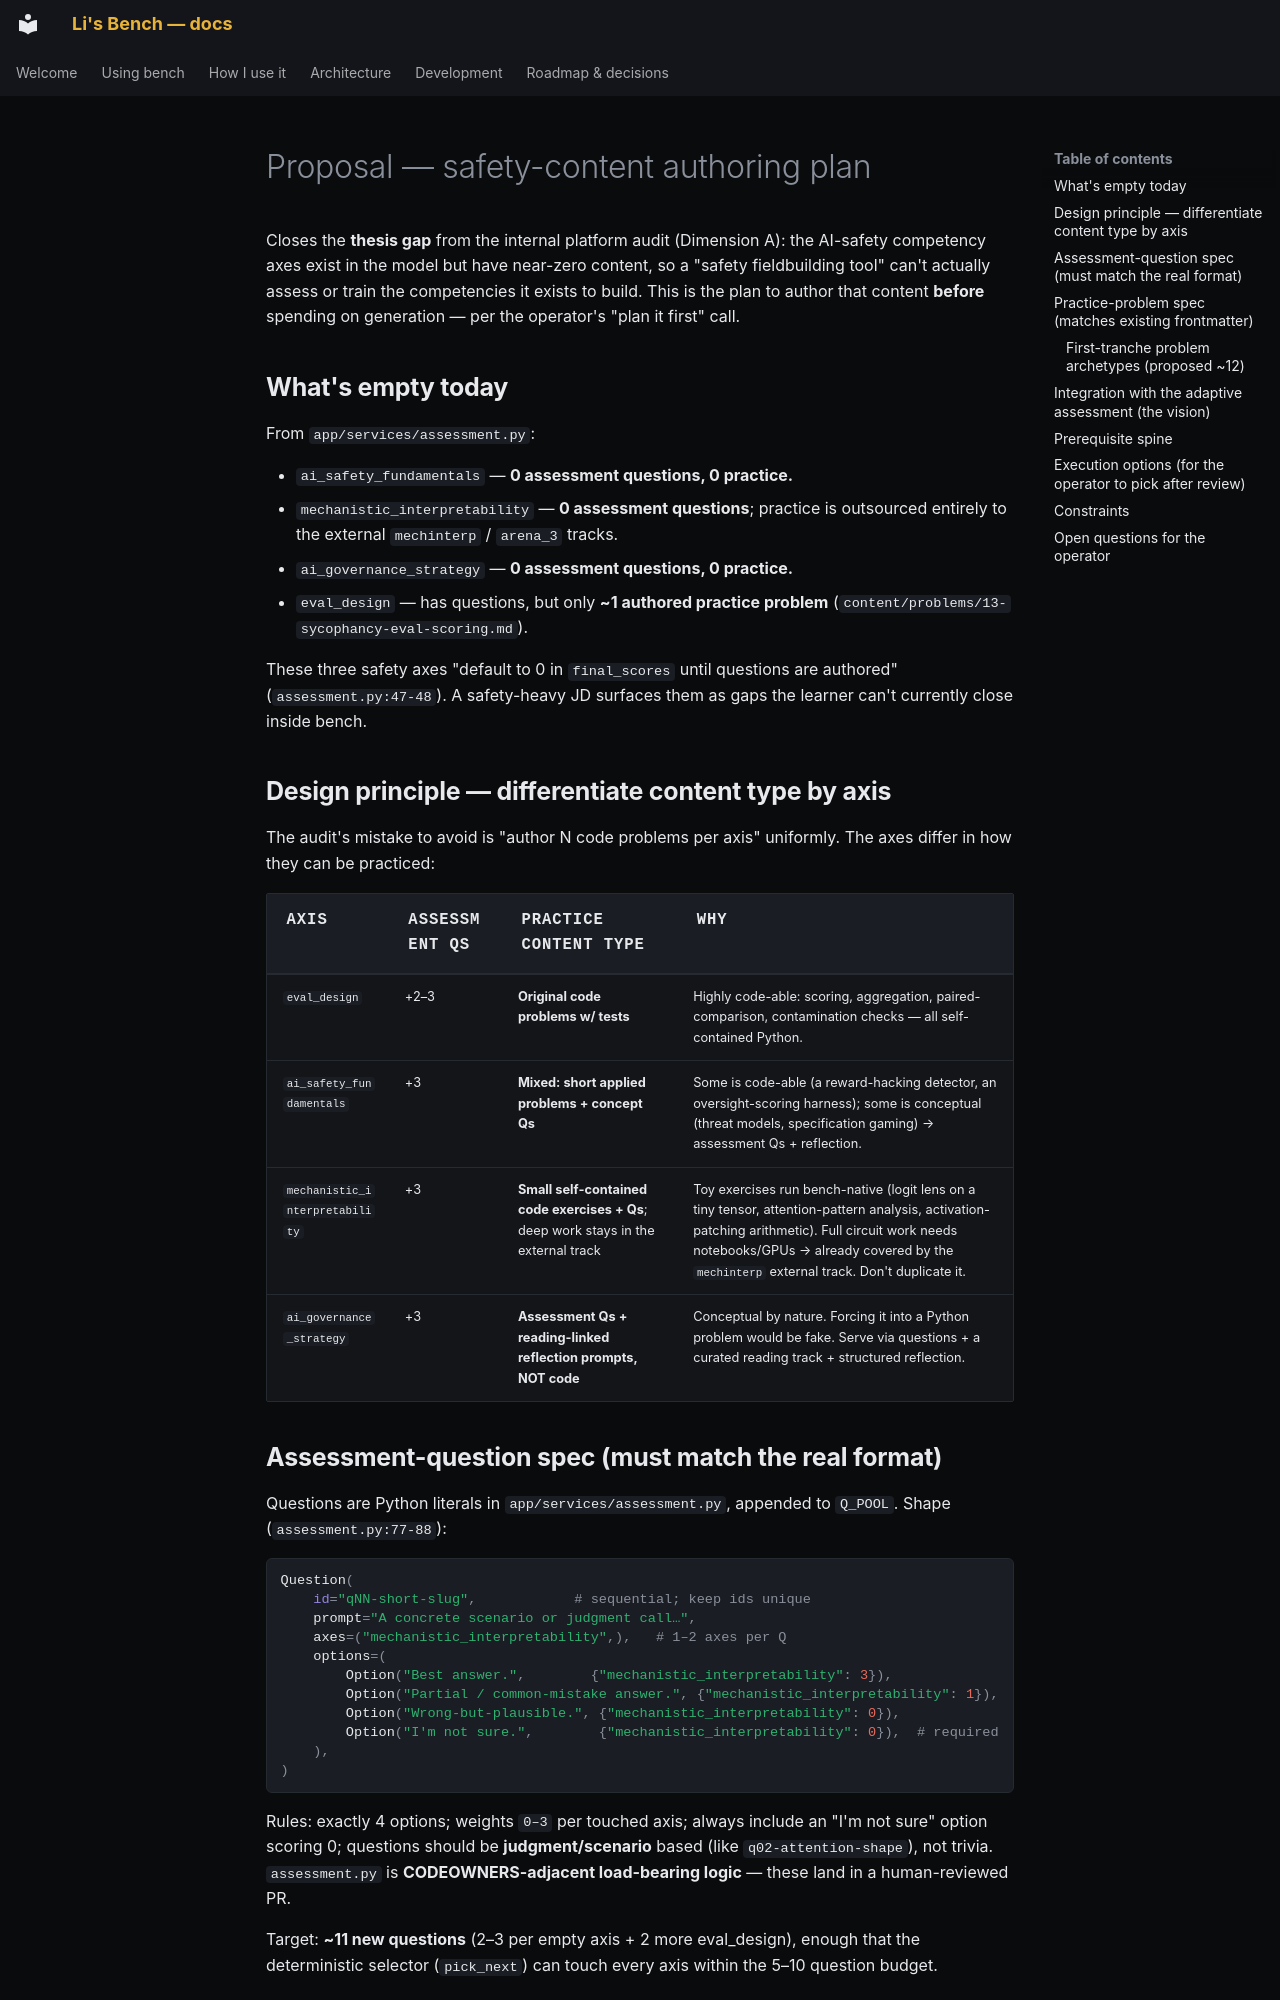

repository: pact-safety/bench · page: proposals/safety-content-authoring/index.html · generator: mkdocs

# Proposal — safety-content authoring plan

Closes the **thesis gap** from the internal platform audit
(Dimension A): the AI-safety competency axes exist in the model but have
near-zero content, so a "safety fieldbuilding tool" can't actually assess or
train the competencies it exists to build. This is the plan to author that
content **before** spending on generation — per the operator's "plan it first"
call.

## What's empty today

From `app/services/assessment.py`:

- `ai_safety_fundamentals` — **0 assessment questions, 0 practice.**
- `mechanistic_interpretability` — **0 assessment questions**; practice is
  outsourced entirely to the external `mechinterp` / `arena_3` tracks.
- `ai_governance_strategy` — **0 assessment questions, 0 practice.**
- `eval_design` — has questions, but only **~1 authored practice problem**
  (`content/problems/13-sycophancy-eval-scoring.md`).

These three safety axes "default to 0 in `final_scores` until questions are
authored" (`assessment.py:47-48`). A safety-heavy JD surfaces them as gaps the
learner can't currently close inside bench.

## Design principle — differentiate content type by axis

The audit's mistake to avoid is "author N code problems per axis" uniformly.
The axes differ in how they can be practiced:

| Axis | Assessment Qs | Practice content type | Why |
|---|---|---|---|
| `eval_design` | +2–3 | **Original code problems w/ tests** | Highly code-able: scoring, aggregation, paired-comparison, contamination checks — all self-contained Python. |
| `ai_safety_fundamentals` | +3 | **Mixed: short applied problems + concept Qs** | Some is code-able (a reward-hacking detector, an oversight-scoring harness); some is conceptual (threat models, specification gaming) → assessment Qs + reflection. |
| `mechanistic_interpretability` | +3 | **Small self-contained code exercises + Qs**; deep work stays in the external track | Toy exercises run bench-native (logit lens on a tiny tensor, attention-pattern analysis, activation-patching arithmetic). Full circuit work needs notebooks/GPUs → already covered by the `mechinterp` external track. Don't duplicate it. |
| `ai_governance_strategy` | +3 | **Assessment Qs + reading-linked reflection prompts, NOT code** | Conceptual by nature. Forcing it into a Python problem would be fake. Serve via questions + a curated reading track + structured reflection. |

## Assessment-question spec (must match the real format)

Questions are Python literals in `app/services/assessment.py`, appended to
`Q_POOL`. Shape (`assessment.py:77-88`):

```python
Question(
    id="qNN-short-slug",            # sequential; keep ids unique
    prompt="A concrete scenario or judgment call…",
    axes=("mechanistic_interpretability",),   # 1–2 axes per Q
    options=(
        Option("Best answer.",        {"mechanistic_interpretability": 3}),
        Option("Partial / common-mistake answer.", {"mechanistic_interpretability": 1}),
        Option("Wrong-but-plausible.", {"mechanistic_interpretability": 0}),
        Option("I'm not sure.",        {"mechanistic_interpretability": 0}),  # required
    ),
)
```

Rules: exactly 4 options; weights `0–3` per touched axis; always include an
"I'm not sure" option scoring 0; questions should be **judgment/scenario**
based (like `q02-attention-shape`), not trivia. `assessment.py` is
**CODEOWNERS-adjacent load-bearing logic** — these land in a human-reviewed PR.

Target: **~11 new questions** (2–3 per empty axis + 2 more eval_design), enough
that the deterministic selector (`pick_next`) can touch every axis within the
5–10 question budget.
